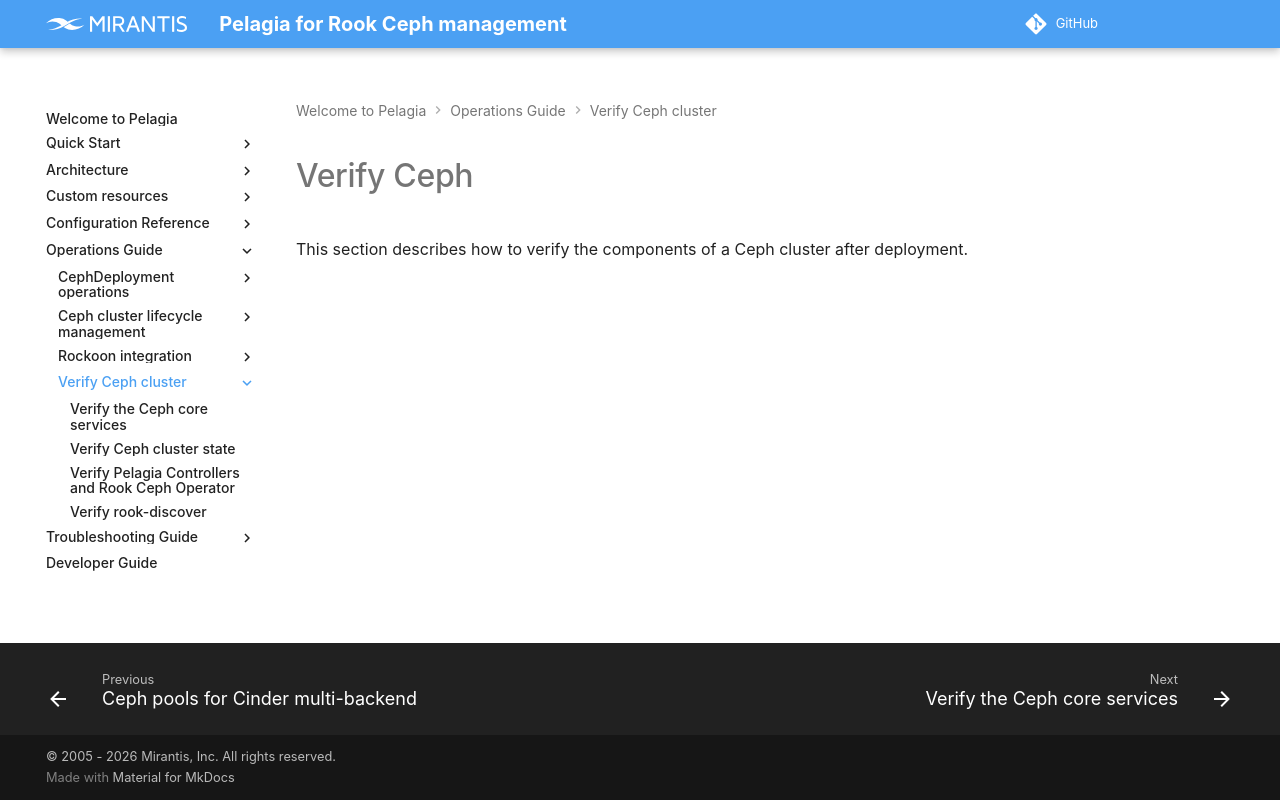

repository: Mirantis/pelagia · page: 1.x/ops-guide/verify-ceph/index.html · generator: mkdocs

---
description: Overview of verifying Ceph cluster health and components after deployment,
  including core services, cluster state, and troubleshooting with Pelagia Controllers and Rook Ceph Operator logs.
keywords: pelagia, verify ceph, ceph status, ceph core, ceph state, verify rook,
  verify pelagia controllers, rook-discover, ceph cluster summary
---

<a id="index-verify-ceph"></a>

# Verify Ceph

This section describes how to verify the components of a Ceph cluster after
deployment.
